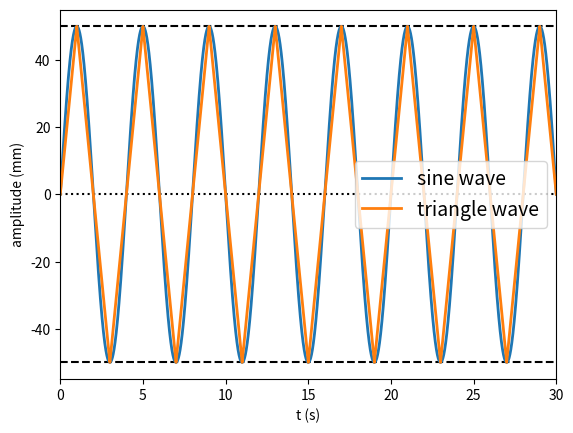

Recreate this plot in Python.
import math
import matplotlib.pyplot as plt
import numpy as np

start_time = 0 # sec
end_time = 30 # sec
control_period_ = 0.001 # s
freq_n = 0.25 # hz
amplitude = 50 # mm
PI = math.pi

def sine_wave_input():
    """
    TODO: Implement sine wave signal with a natural frequency (freq_n) 
            of 0.25hz sampled every 0.001 sec (control_period_).
    """
    global start_time
    global end_time 
    global control_period_
    global freq_n
    global amplitude
    global PI
    
    wave_signal = []
    
    # print(int((end_time-start_time)/control_period_))
    
    for i in range(int((end_time-start_time)/control_period_)):
        y = amplitude*math.sin(2*PI*freq_n*control_period_*i) 
        wave_signal.append(y)
    return wave_signal

def triangle_wave_input(): 
    """
    TODO: Implement triangle wave signal with a natural frequency (freq_n) 
            of 0.25hz sampled every 0.001 sec (control_period_).
    """
    global start_time
    global end_time 
    global control_period_
    global freq_n
    global amplitude

    wave_signal = []
    
    # print(int((end_time-start_time)/control_period_))


    for i in range(int((end_time-start_time)/control_period_)):
        t = (2*PI*freq_n*control_period_*i) % (2*PI)
        if t <= PI/2 :
            y = amplitude*t/(PI/2)
        elif t >= 3*PI/2 :
            y = amplitude*(t-2*PI)/(PI/2)
        else:
            y = amplitude - amplitude*(t-PI/2)/(PI/2)
        wave_signal.append(y)
    return wave_signal

if __name__ == '__main__':
    
    sine = sine_wave_input()
    tri = triangle_wave_input()
    t = []
    for i in range(int((end_time-start_time)/control_period_)):
        t.append(i*control_period_)
        
    fig, ax = plt.subplots()
    ax.axhline(y=50, color="black", linestyle="--")
    ax.axhline(y=0, color="black", linestyle=":")
    ax.axhline(y=-50, color="black", linestyle="--")
    ax.plot(t, sine, linewidth=2, label="sine wave")
    ax.plot(t, tri, linewidth=2, label="triangle wave")
    ax.set(xlim=(start_time, end_time), xlabel="t (s)", ylabel="amplitude (mm)")
    ax.legend(fontsize=14)
    plt.show()
    